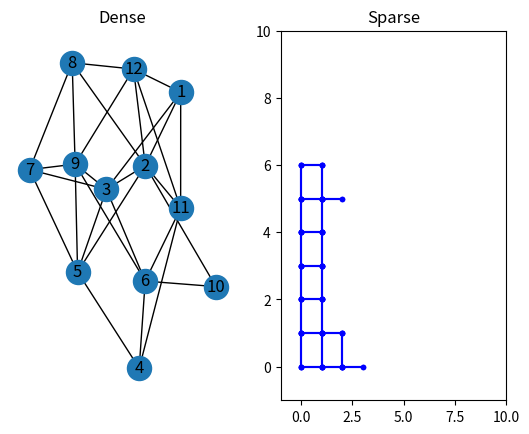

Here is the Python script that generated this plot:
# -*- coding: utf-8 -*-
"""
Created on Thu Aug 22 16:08:57 2019

@author: Daniel
"""
from collections import defaultdict
from random import randint, choice, seed, randrange
from datetime import datetime
import sys
# For displaying the generated networks
# If using the anaconda python environment (as recomended by gurobi) run:
#    conda install -c anaconda networkx
import networkx as nx
import matplotlib.pyplot as plot

GRID_SIZE = 10
# Display a square lattice of dimensions size (default 10)
# Can also pass a graph to display on the lattice
# This is to be used for displaying sparse graphs in the nice grid format like
# in the paper


def displayLattice(size=GRID_SIZE, graph=None):
    for i in range(size):  # Rows
        for j in range(size):  # Columns
            # Index to a node
            index = j + i*size
            left = (j-1) + i*size
            right = (j+1) + i*size
            # print("index:", index, 'left', left, 'right', right)
            exists = index in graph.keys()  # Does the node exist

            if graph is not None and exists:
                dispChar = '*'
            else:
                dispChar = ' '
            print(dispChar, end=' ')

            if not (j == size - 1) and exists and right in graph[index]:
                dispChar = '-'
            else:
                dispChar = ' '
            print(dispChar, end=' ')

        print()  # New line
        for j in range(size):
            index = j + i*size
            up = j + (i-1)*size
            down = j + (i+1)*size
            # Don't print connections after last row
            if not (i == size-1) and down in graph[index]:
                dispChar = '| '
            else:
                dispChar = '  '
            # Not on the edge of a graph
            print(dispChar, end='  ')

        print()


# Output of this can be put in here:
# https://csacademy.com/app/graph_editor/ to visualise
def displayGraph(graph):
    for k, v in graph.items():
        for i in v:
            print(k, i)


# Return the indexes of the neighbour of a point in order clockwise
# Up, right, down, left
def gridNeighbours(index, size=GRID_SIZE):
    up = index - size
    right = index + 1
    down = index + size
    left = index - 1

    if index < size:
        up = None

    if index >= size*(size-1):
        down = None

    if index % size == 0:
        left = None

    if index % size == size-1:
        right = None

    return (up, right, down, left)


def indexToXY(index, size=GRID_SIZE):
    x = index % GRID_SIZE
    y = GRID_SIZE - (index - x) // GRID_SIZE - 1
    return (x, y)


def generateProbabilities(graph, prob):
    numEdges = sum(len(graph[n]) for n in graph.keys())/2
    if prob is None:
        # Uniform
        pass
        
def generateDense(edges, nodes, graph):
    return graph

# Generate a network with the given number of edges and nodes
def generateNetwork(edges, nodes, initSeed=None, lowProb=None):
    if initSeed is None:
        initSeed = randrange(sys.maxsize)
    # Seed the RNG
    seed(initSeed)
    print("Network Class: M", edges, "N", nodes, " Seed:", initSeed, sep="")
    a = edges
    b = nodes

    # The network / graph is rperesented with nodes as keys,
    # and the nodes they connect to as values (edges are pairs of nodes)
    graph = defaultdict(set)
    if a/b < 2:
        # Sparse network - like a manhattan network
        start = randint(0, GRID_SIZE**2 - 1)
        graph[start] = set()
        visited = [start]  # Nodes visited already
        queue = [start]  # Nodes to visit
        # Make a-1 edges
        while len(visited) < b and queue:  # Breadth first search
            currentNode = queue.pop()
            # Generate a tuple of valid neighbour indexes
            # (if a value is on the end of the grid,
            # neighbours outside the grid are None)
            validNeighbours = tuple(
                x for x in gridNeighbours(currentNode)
                if x is not None
                )
            for v in validNeighbours:
                if len(visited) >= b:
                    break
                if v not in visited:
                    graph[currentNode].add(v)
                    graph[v].add(currentNode)
                    visited.append(v)
                    queue.append(v)

        numEdges = len(visited) - 1
        for i in graph.keys():
            for j in gridNeighbours(i):
                if numEdges < a:
                    if j in graph.keys() and j not in graph[i] and j is not None:
                        graph[i].add(j)
                        graph[j].add(i)
                        numEdges += 1
    else:
        # Dense network
        # graph = generateDense(a,b, graph)

        for i in range(b):
            graph[b] = set()
        edgesMade = 0

        floorHalf = a//2  # The floor of half the edges
        # sum of the edges of each type must equal a
        # If floorHalf is an odd number, we need to add 1 to it to satisfy this
        if floorHalf % 2 == 1:
            floorHalf += 1
        # Maximum number of each edge type (low, medium, high)
        maxEdgeTypes = (floorHalf//2, floorHalf, floorHalf//2)
        # Number of each type already generated
        generatedTypes = [0, 0, 0]

        while edgesMade < a:
            node1 = randint(1, b)
            node2 = randint(1, b)
            while node2 == node1:
                node2 = randint(1, b)
            
            nodeType = randint(0, 2)

            generatedTypes[nodeType] += 1

            prob = round((nodeType+1)*0.2, 2)
            
            if node2 not in graph[node1] and node1 not in graph[node2]:
                graph[node1].add(node2)
                graph[node2].add(node1)
                edgesMade += 1
    edgeProbs = generateProbabilities(graph, lowProb)
    return graph

if __name__ == "__main__":
    sparseInstance = generateNetwork(24, 18)
    denseInstance = generateNetwork(28, 12)

    displayLattice(graph=sparseInstance)

    dense = nx.Graph(denseInstance)

    # If the generated dense graph is disconnected, generate a new one
    while not nx.is_connected(dense):
        denseInstance = generateNetwork(28, 12)
        dense = nx.Graph(denseInstance)

    # print(nx.to_dict_of_lists(dense))
    # print(denseInstance)
    fig, (ax1, ax2) = plot.subplots(1, 2)

    ax1.set_title('Dense')
    ax1.set_axis_off()
    nx.draw_networkx(dense, ax=ax1)

    ax2.set_title('Sparse')
    ax2.set_xlim(-1, 10)
    ax2.set_ylim(-1, 10)

    for key in sparseInstance.keys():
        keyCoords = indexToXY(key)
        for node in sparseInstance[key]:
            nodeCoord = indexToXY(node)
            ax2.plot(
                [keyCoords[0], nodeCoord[0]],
                [keyCoords[1], nodeCoord[1]],
                'b.-'
                )

    plot.show()
